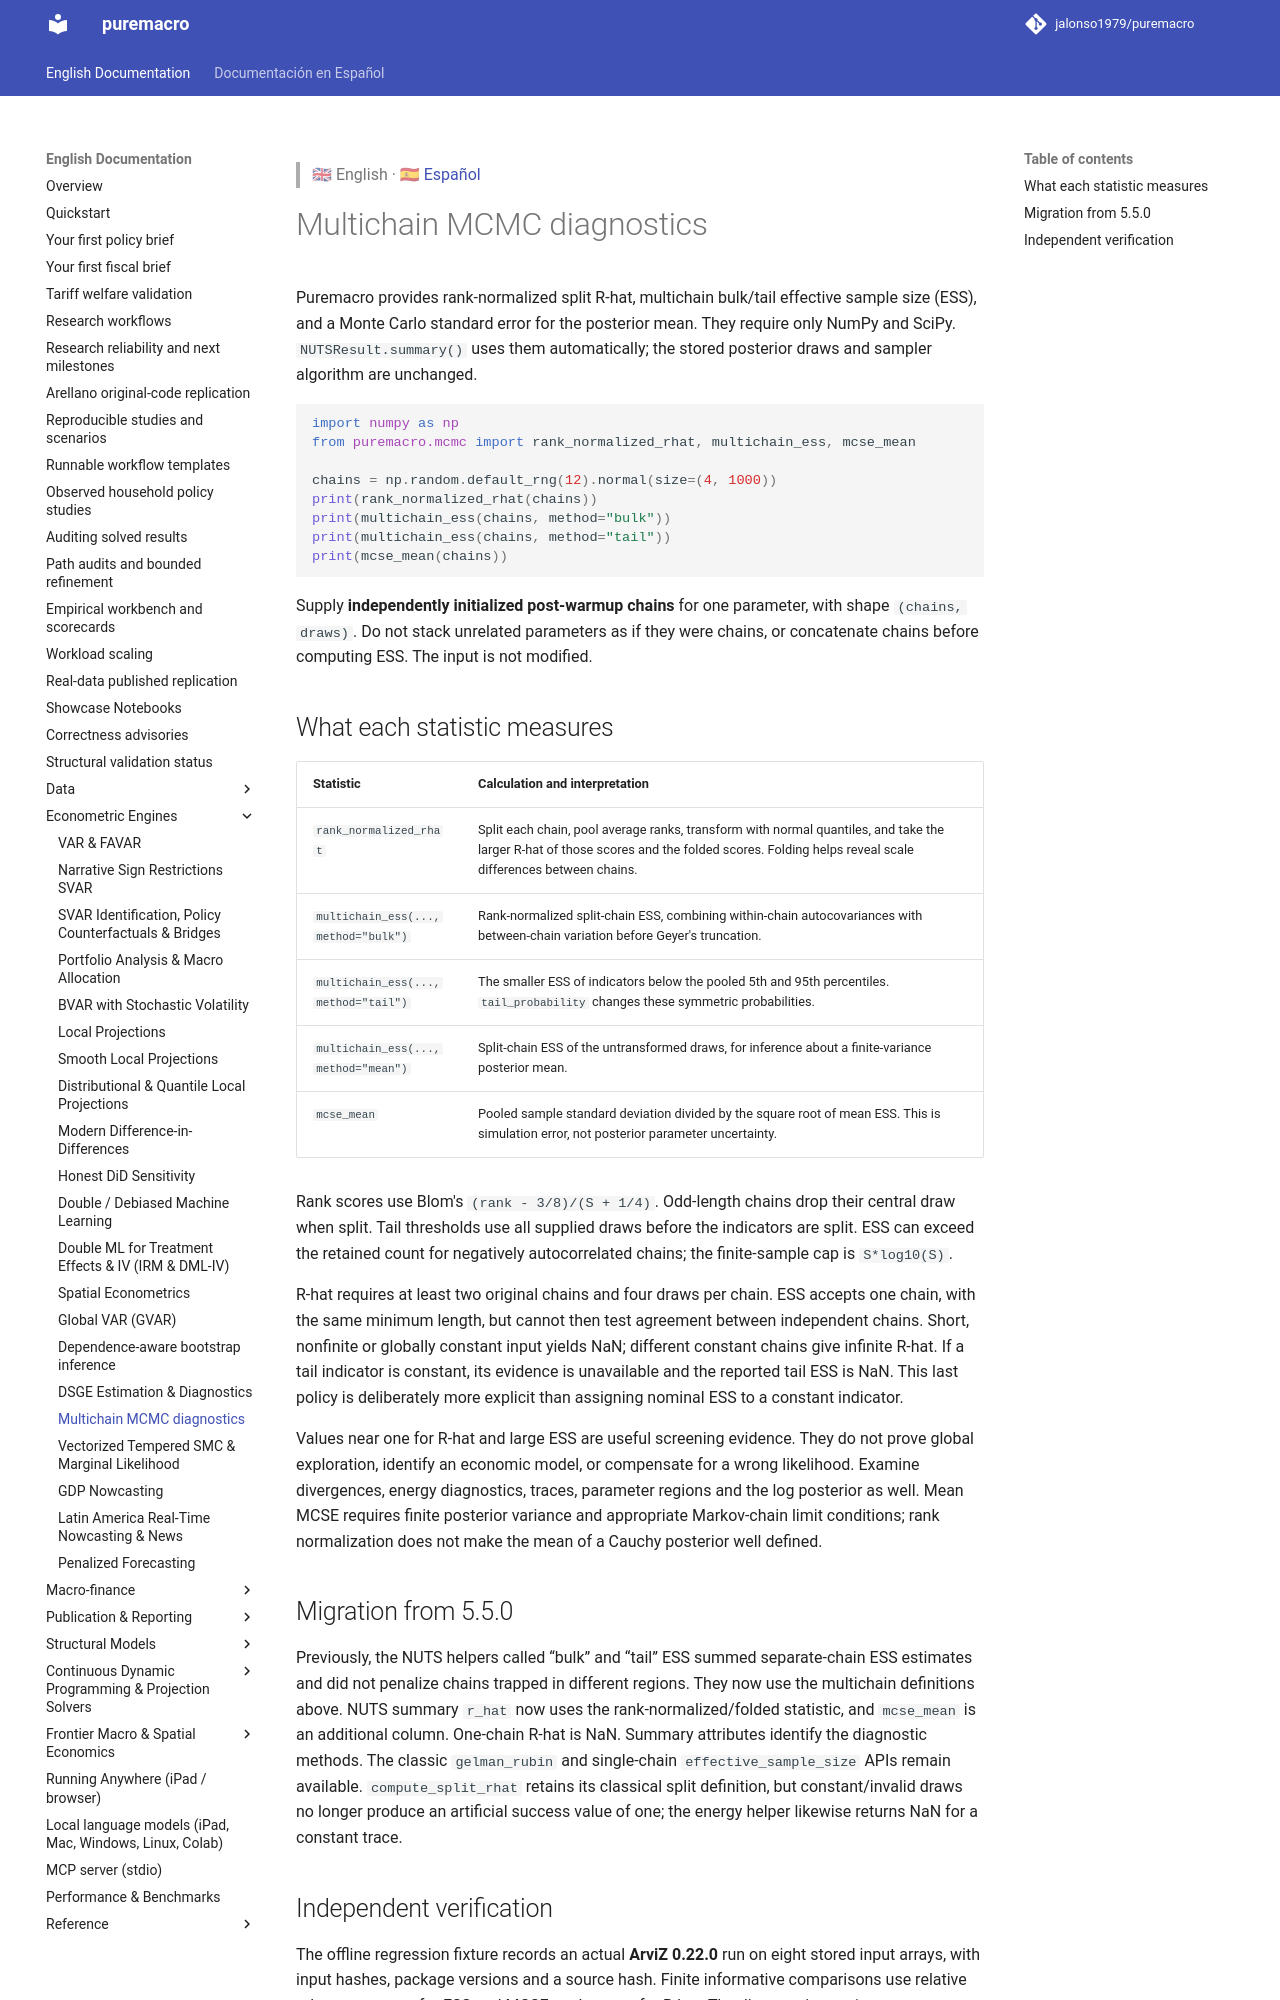

repository: Allisterh/puremacro · page: docs/mcmc_diagnostics/index.html · generator: mkdocs

> 🇬🇧 English · 🇪🇸 [Español](es/mcmc_diagnostics.md)

# Multichain MCMC diagnostics

Puremacro provides rank-normalized split R-hat, multichain bulk/tail effective
sample size (ESS), and a Monte Carlo standard error for the posterior mean.
They require only NumPy and SciPy. `NUTSResult.summary()` uses them automatically;
the stored posterior draws and sampler algorithm are unchanged.

```python
import numpy as np
from puremacro.mcmc import rank_normalized_rhat, multichain_ess, mcse_mean

chains = np.random.default_rng(12).normal(size=(4, 1000))
print(rank_normalized_rhat(chains))
print(multichain_ess(chains, method="bulk"))
print(multichain_ess(chains, method="tail"))
print(mcse_mean(chains))
```

Supply **independently initialized post-warmup chains** for one parameter, with
shape `(chains, draws)`. Do not stack unrelated parameters as if they were
chains, or concatenate chains before computing ESS. The input is not modified.

## What each statistic measures

| Statistic | Calculation and interpretation |
|---|---|
| `rank_normalized_rhat` | Split each chain, pool average ranks, transform with normal quantiles, and take the larger R-hat of those scores and the folded scores. Folding helps reveal scale differences between chains. |
| `multichain_ess(..., method="bulk")` | Rank-normalized split-chain ESS, combining within-chain autocovariances with between-chain variation before Geyer's truncation. |
| `multichain_ess(..., method="tail")` | The smaller ESS of indicators below the pooled 5th and 95th percentiles. `tail_probability` changes these symmetric probabilities. |
| `multichain_ess(..., method="mean")` | Split-chain ESS of the untransformed draws, for inference about a finite-variance posterior mean. |
| `mcse_mean` | Pooled sample standard deviation divided by the square root of mean ESS. This is simulation error, not posterior parameter uncertainty. |

Rank scores use Blom's `(rank - 3/8)/(S + 1/4)`. Odd-length chains drop their
central draw when split. Tail thresholds use all supplied draws before the
indicators are split. ESS can exceed the retained count for negatively
autocorrelated chains; the finite-sample cap is `S*log10(S)`.

R-hat requires at least two original chains and four draws per chain. ESS
accepts one chain, with the same minimum length, but cannot then test agreement
between independent chains. Short, nonfinite or globally constant input yields
NaN; different constant chains give infinite R-hat. If a tail indicator is
constant, its evidence is unavailable and the reported tail ESS is NaN. This
last policy is deliberately more explicit than assigning nominal ESS to a
constant indicator.

Values near one for R-hat and large ESS are useful screening evidence. They do
not prove global exploration, identify an economic model, or compensate for a
wrong likelihood. Examine divergences, energy diagnostics, traces, parameter
regions and the log posterior as well. Mean MCSE requires finite posterior
variance and appropriate Markov-chain limit conditions; rank normalization
does not make the mean of a Cauchy posterior well defined.

## Migration from 5.5.0

Previously, the NUTS helpers called “bulk” and “tail” ESS summed separate-chain
ESS estimates and did not penalize chains trapped in different regions. They
now use the multichain definitions above. NUTS summary `r_hat` now uses the
rank-normalized/folded statistic, and `mcse_mean` is an additional column.
One-chain R-hat is NaN. Summary attributes identify the diagnostic methods.
The classic `gelman_rubin` and single-chain `effective_sample_size` APIs remain
available. `compute_split_rhat` retains its classical split definition, but
constant/invalid draws no longer produce an artificial success value of one;
the energy helper likewise returns NaN for a constant trace.
